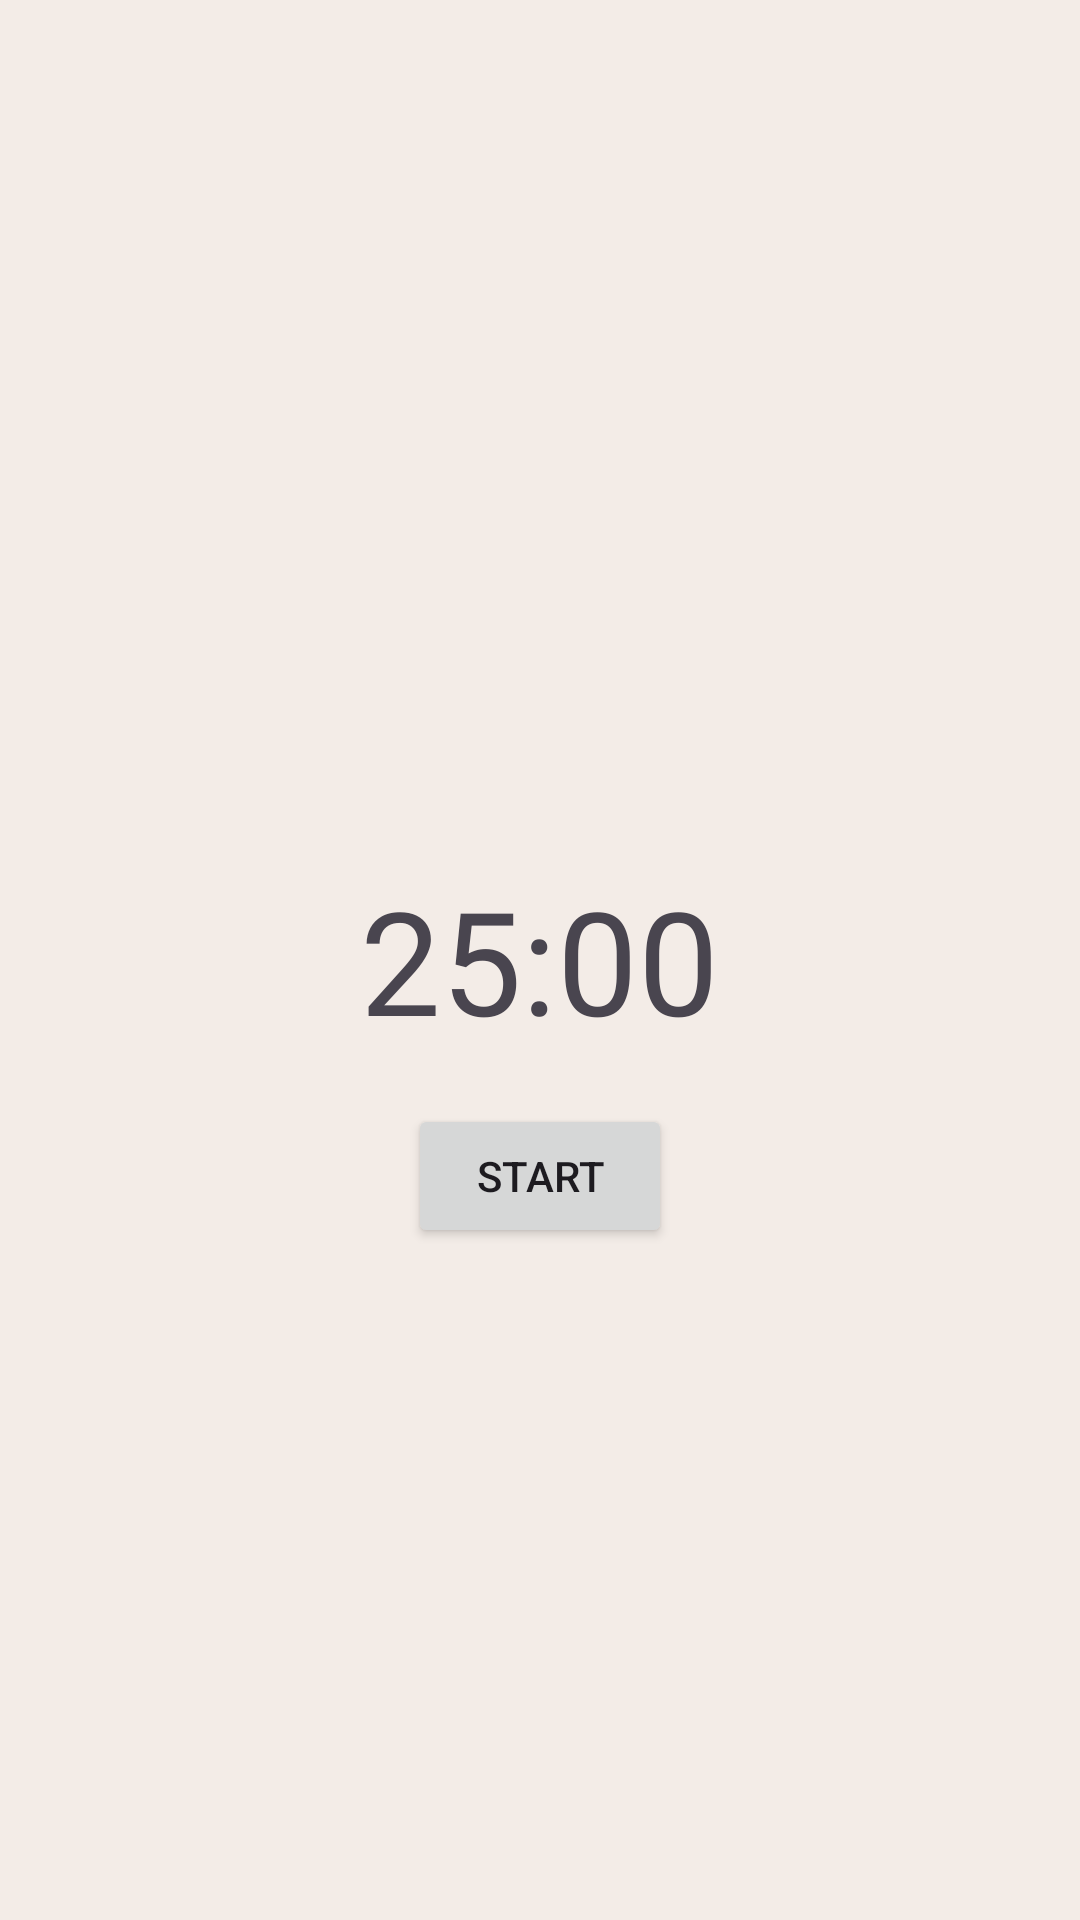

Android layout source for this screen:
<!-- AndroidManifest.xml: application theme Theme.Tester -->
<!-- res/layout/fragment_timer.xml -->
<?xml version="1.0" encoding="utf-8"?>
<RelativeLayout xmlns:android="http://schemas.android.com/apk/res/android"
    android:layout_width="match_parent"
    android:layout_height="match_parent"
    xmlns:tools="http://schemas.android.com/tools"
    android:background="#F3ECE7"
    tools:context=".UI.PomodoroTimer">

    <TextView
        android:id="@+id/timerTextView"
        android:layout_width="wrap_content"
        android:layout_height="wrap_content"
        android:layout_centerInParent="true"
        android:textSize="48sp"
        android:text="25:00"
        android:visibility="visible" />

    <Button
        android:id="@+id/startPauseButton"
        android:layout_width="wrap_content"
        android:layout_height="wrap_content"
        android:text="Start"
        android:layout_below="@id/timerTextView"
        android:layout_marginTop="16dp"
        android:layout_centerHorizontal="true"/>

    <Button
        android:id="@+id/resetButton"
        android:layout_width="wrap_content"
        android:layout_height="wrap_content"
        android:text="Reset"
        android:layout_below="@id/startPauseButton"
        android:layout_marginTop="16dp"
        android:layout_centerHorizontal="true"
        android:visibility="invisible"/>

</RelativeLayout>
<!-- resources referenced by this layout -->
<resources>
  <style name="Theme.Tester" parent="Base.Theme.Tester" />
  <style name="Base.Theme.Tester" parent="Theme.Material3.DayNight.NoActionBar">
          
          
      </style>
</resources>
